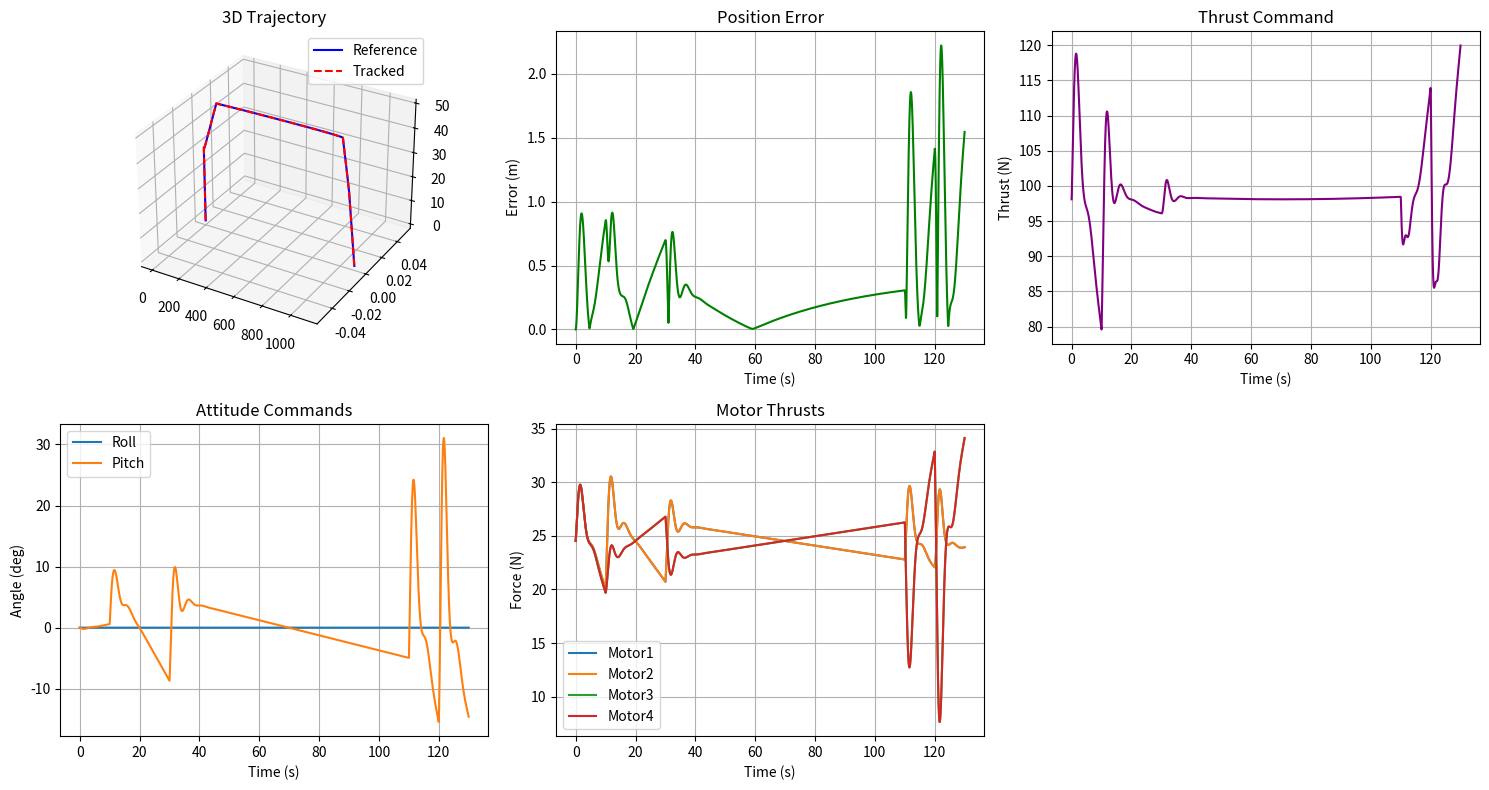

The script that saved this image:
import numpy as np
import matplotlib.pyplot as plt

# ------------------------
# Trajectory Planner
# ------------------------

def compute_continuous_velocities(waypoints, segment_times):
    n = len(waypoints) - 1
    dt = np.array(segment_times)
    pos = np.array([waypoints[i] for i in range(len(waypoints))])
    velocities = np.zeros_like(pos)

    for dim in range(3):
        A = np.zeros((n+1, n+1))
        d = np.zeros(n+1)

        # boundary condition: zero velocity at start & end
        A[0,0] = 1; A[n,n] = 1
        d[0] = 0; d[n] = 0

        for i in range(1, n):
            A[i,i-1] = dt[i-1]
            A[i,i]   = 2*(dt[i-1]+dt[i])
            A[i,i+1] = dt[i]
            d[i] = 3*((pos[i+1,dim]-pos[i,dim])/dt[i] -
                      (pos[i,dim]-pos[i-1,dim])/dt[i-1])
        v = np.linalg.solve(A,d)
        velocities[:,dim] = v
    return velocities

def cubic_poly_coeffs(p0, pf, v0, vf, t0, tf):
    A = np.array([
        [1, t0, t0**2, t0**3],
        [0, 1, 2*t0, 3*t0**2],
        [1, tf, tf**2, tf**3],
        [0, 1, 2*tf, 3*tf**2]
    ])
    b = np.array([p0,v0,pf,vf])
    return np.linalg.solve(A,b)

def build_trajectory_with_velocity_continuity(waypoints, segment_times, velocities):
    traj_coeffs={'x':[],'y':[],'z':[]}
    for i,dt in enumerate(segment_times):
        p0,pf = waypoints[i],waypoints[i+1]
        v0,vf = velocities[i],velocities[i+1]
        traj_coeffs['x'].append(cubic_poly_coeffs(p0[0],pf[0],v0[0],vf[0],0,dt))
        traj_coeffs['y'].append(cubic_poly_coeffs(p0[1],pf[1],v0[1],vf[1],0,dt))
        traj_coeffs['z'].append(cubic_poly_coeffs(p0[2],pf[2],v0[2],vf[2],0,dt))
    return traj_coeffs

def eval_poly(coeffs,t): 
    return coeffs[0]+coeffs[1]*t+coeffs[2]*t**2+coeffs[3]*t**3

def eval_poly_derivative(coeffs,t):
    return coeffs[1]+2*coeffs[2]*t+3*coeffs[3]*t**2

def get_segment_index(segment_times,t):
    time_accum=0
    for i,dt in enumerate(segment_times):
        if time_accum<=t<time_accum+dt:
            return i,t-time_accum
        time_accum+=dt
    return len(segment_times)-1,segment_times[-1]

def get_position(traj_coeffs,segment_times,t):
    i,t_seg=get_segment_index(segment_times,t)
    return np.array([
        eval_poly(traj_coeffs['x'][i],t_seg),
        eval_poly(traj_coeffs['y'][i],t_seg),
        eval_poly(traj_coeffs['z'][i],t_seg)
    ])

def get_velocity(traj_coeffs,segment_times,t):
    i,t_seg=get_segment_index(segment_times,t)
    return np.array([
        eval_poly_derivative(traj_coeffs['x'][i],t_seg),
        eval_poly_derivative(traj_coeffs['y'][i],t_seg),
        eval_poly_derivative(traj_coeffs['z'][i],t_seg)
    ])

# ------------------------
# PID Controller
# ------------------------

class PIDController:
    def __init__(self,kp,ki,kd,dt,integral_limit=5.0):
        self.kp,self.ki,self.kd,self.dt=kp,ki,kd,dt
        self.integral=np.zeros(3)
        self.prev_error=np.zeros(3)
        self.integral_limit=integral_limit

    def update(self,error):
        self.integral+=error*self.dt
        self.integral=np.clip(self.integral,-self.integral_limit,self.integral_limit)
        derivative=(error-self.prev_error)/self.dt
        output=self.kp*error+self.ki*self.integral+self.kd*derivative
        self.prev_error=error
        return output

# ------------------------
# Attitude & Motor Allocation
# ------------------------

def accel_to_attitude(acc_cmd,mass=10.0,g=9.81):
    acc_total=acc_cmd+np.array([0,0,g])
    thrust_mag=mass*np.linalg.norm(acc_total)
    T_norm=acc_total/np.linalg.norm(acc_total)
    theta=np.arctan2(T_norm[0],T_norm[2])  # pitch
    phi=np.arcsin(-T_norm[1])              # roll
    return thrust_mag,phi,theta,0.0

def motor_mixing(thrust,phi,theta,psi,arm=0.25,k_torque=0.02):
    """
    Simplified quad allocation: 4 rotors
    """
    # Desired forces/torques
    Fx=thrust*np.sin(theta)
    Fy=-thrust*np.sin(phi)
    Fz=thrust*np.cos(theta)*np.cos(phi)

    tau_roll=phi*10.0   # proportional torque demand
    tau_pitch=theta*10.0
    tau_yaw=psi*5.0

    # Mix to 4 motors (very simplified)
    m1=(Fz/4)+(tau_roll/(2*arm))+(tau_pitch/(2*arm))+(tau_yaw/(4*k_torque))
    m2=(Fz/4)-(tau_roll/(2*arm))+(tau_pitch/(2*arm))-(tau_yaw/(4*k_torque))
    m3=(Fz/4)-(tau_roll/(2*arm))-(tau_pitch/(2*arm))+(tau_yaw/(4*k_torque))
    m4=(Fz/4)+(tau_roll/(2*arm))-(tau_pitch/(2*arm))-(tau_yaw/(4*k_torque))
    return np.clip([m1,m2,m3,m4],0,None)

# ------------------------
# Simulation
# ------------------------

def simulate_tracking(traj_coeffs,segment_times,total_time,dt):
    controller=PIDController(kp=2.0,ki=0.05,kd=1.0,dt=dt)
    steps=int(total_time/dt)
    times=np.linspace(0,total_time,steps)
    pos=np.array([0.,0.,0.])
    vel=np.array([0.,0.,0.])
    mass=10.0

    pos_log=[];ref_log=[];err_log=[];thrust_log=[];roll_log=[];pitch_log=[];motor_log=[]

    for t in times:
        pos_ref=get_position(traj_coeffs,segment_times,t)
        error=pos_ref-pos
        acc_cmd=controller.update(error)

        thrust,phi,theta,psi=accel_to_attitude(acc_cmd,mass)
        motors=motor_mixing(thrust,phi,theta,psi)

        # Update simplified dynamics (only translational motion)
        acc=acc_cmd
        vel+=acc*dt
        pos+=vel*dt

        pos_log.append(pos.copy())
        ref_log.append(pos_ref.copy())
        err_log.append(np.linalg.norm(error))
        thrust_log.append(thrust)
        roll_log.append(np.degrees(phi))
        pitch_log.append(np.degrees(theta))
        motor_log.append(motors)

    return times,np.array(pos_log),np.array(ref_log),np.array(err_log),thrust_log,roll_log,pitch_log,np.array(motor_log)

# ------------------------
# Main
# ------------------------

def main():
    waypoints = {
        0: np.array([0.0,   0.0,  0.0]),   # Takeoff start
        1: np.array([0.0,   0.0, 30.0]),   # Climb to 50m
        2: np.array([100.0, 0.0, 50.0]),   # Transition
        3: np.array([1000.0,0.0, 50.0]),   # Cruise
        4: np.array([1050.0,0.0, 30.0]),   # Cruise
        5: np.array([1100.0,0.0,  0.0])    # Landing
    }
    segment_times = [10, 20, 80, 10, 10]

    velocities=compute_continuous_velocities(waypoints,segment_times)
    traj_coeffs=build_trajectory_with_velocity_continuity(waypoints,segment_times,velocities)
    total_time=sum(segment_times)
    dt=0.05  # 20 Hz sim

    times,pos_log,ref_log,err_log,thrust_log,roll_log,pitch_log,motor_log=simulate_tracking(
        traj_coeffs,segment_times,total_time,dt)

    # -------- PLOTS --------
    fig=plt.figure(figsize=(15,8))

    # 3D path
    ax1=fig.add_subplot(231,projection='3d')
    ax1.plot(ref_log[:,0],ref_log[:,1],ref_log[:,2],label='Reference',color='blue')
    ax1.plot(pos_log[:,0],pos_log[:,1],pos_log[:,2],'--',label='Tracked',color='red')
    ax1.set_title("3D Trajectory");ax1.legend();ax1.grid(True)

    # Tracking error
    ax2=fig.add_subplot(232)
    ax2.plot(times,err_log,color='green')
    ax2.set_title("Position Error");ax2.set_xlabel("Time (s)");ax2.set_ylabel("Error (m)");ax2.grid(True)

    # Thrust command
    ax3=fig.add_subplot(233)
    ax3.plot(times,thrust_log,color='purple')
    ax3.set_title("Thrust Command");ax3.set_xlabel("Time (s)");ax3.set_ylabel("Thrust (N)");ax3.grid(True)

    # Attitude commands
    ax4=fig.add_subplot(234)
    ax4.plot(times,roll_log,label="Roll")
    ax4.plot(times,pitch_log,label="Pitch")
    ax4.set_title("Attitude Commands");ax4.set_xlabel("Time (s)");ax4.set_ylabel("Angle (deg)")
    ax4.legend();ax4.grid(True)

    # Motor outputs
    ax5=fig.add_subplot(235)
    ax5.plot(times,motor_log[:,0],label="Motor1")
    ax5.plot(times,motor_log[:,1],label="Motor2")
    ax5.plot(times,motor_log[:,2],label="Motor3")
    ax5.plot(times,motor_log[:,3],label="Motor4")
    ax5.set_title("Motor Thrusts");ax5.set_xlabel("Time (s)");ax5.set_ylabel("Force (N)")
    ax5.legend();ax5.grid(True)

    plt.tight_layout()
    plt.show()

if __name__=="__main__":
    main()
